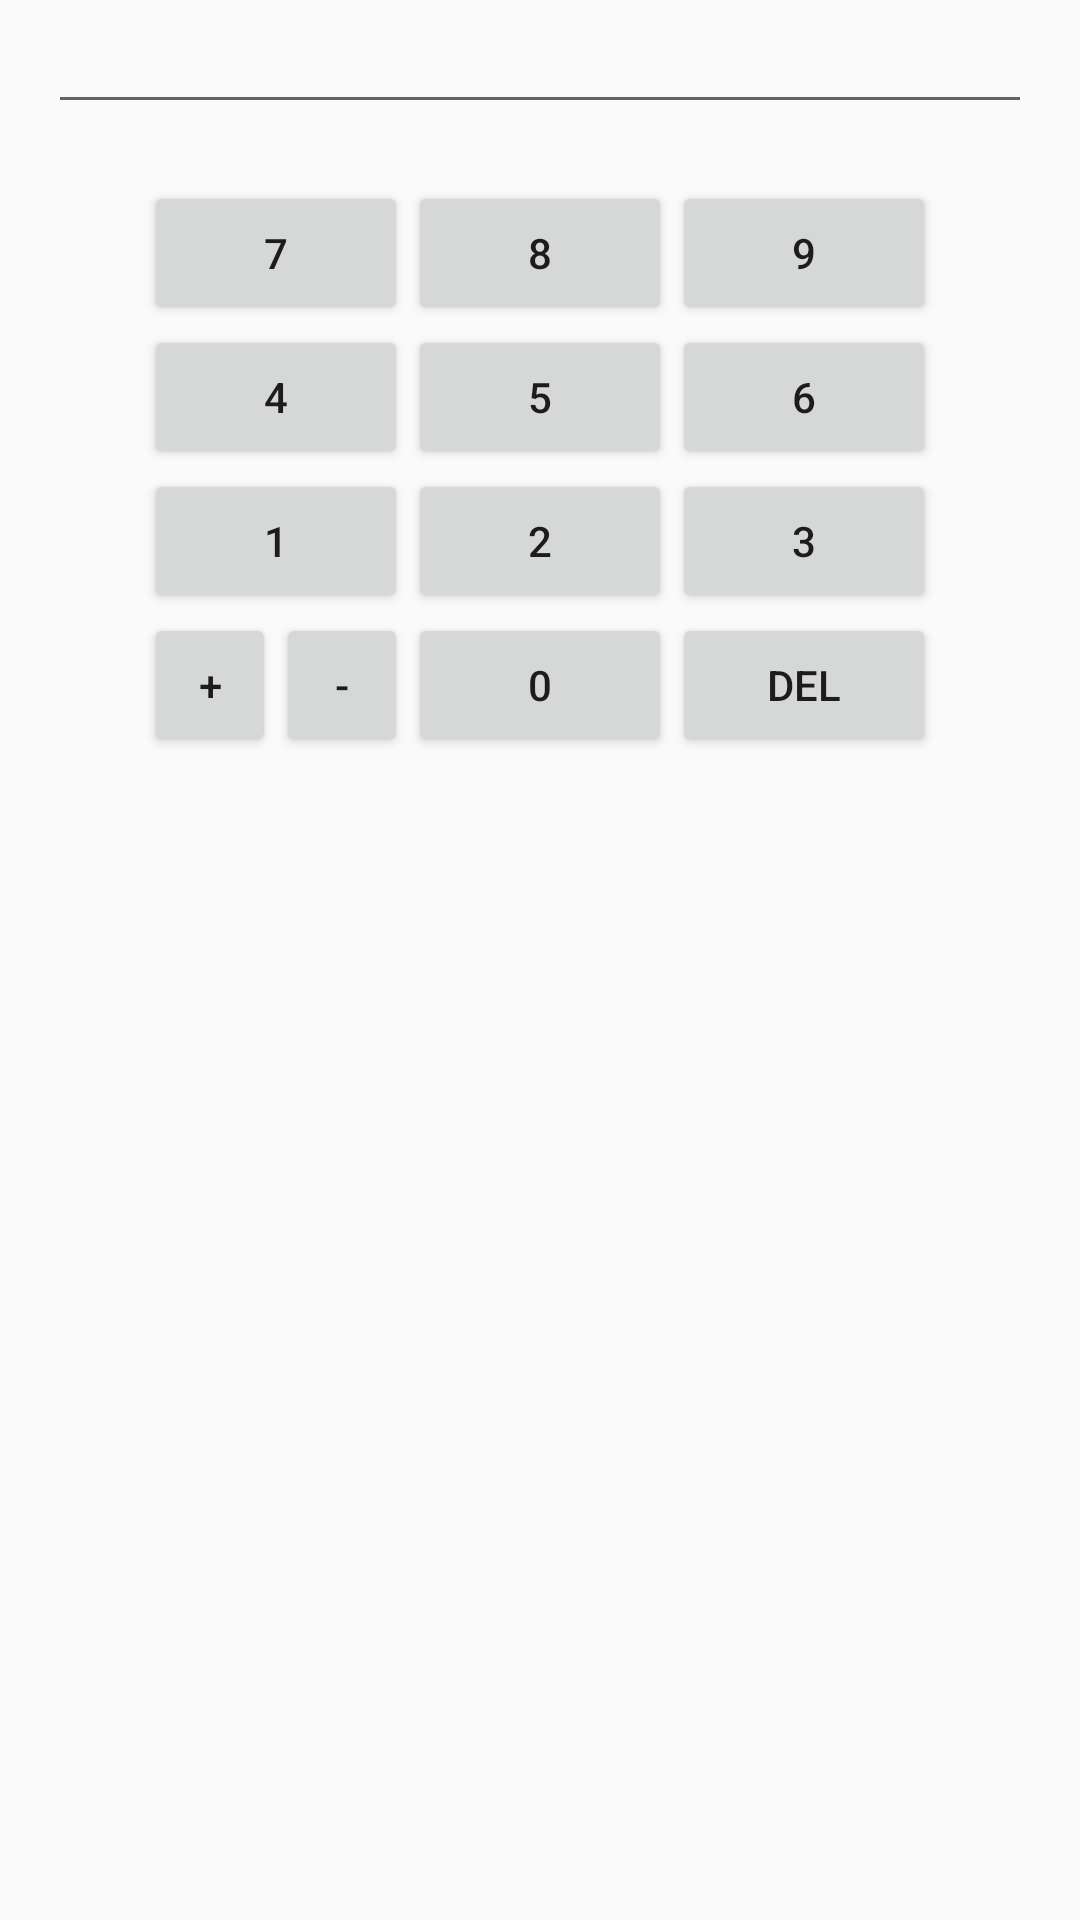

Here is an Android app screen rendered from its layout file. Give the layout XML and the strings, colors and styles it references.
<!-- AndroidManifest.xml: application theme AppTheme -->
<!-- res/layout/dialog_calc.xml -->
<?xml version="1.0" encoding="utf-8"?>
<RelativeLayout xmlns:android="http://schemas.android.com/apk/res/android"
    android:layout_width="match_parent" android:layout_height="match_parent">

    <EditText
        android:id="@+id/edit_expression"
        android:layout_width="match_parent"
        android:layout_height="wrap_content"
        android:layout_marginLeft="16dp"
        android:layout_marginRight="16dp"
        android:inputType="none"/>

    <TextView
        android:id="@+id/text_result"
        android:layout_width="match_parent"
        android:layout_height="wrap_content"
        android:layout_marginLeft="16dp"
        android:layout_marginRight="16dp"
        android:layout_below="@+id/edit_expression"
        android:gravity="right"
        android:textAlignment="gravity"/>

    <TableLayout
        android:id="@+id/layout_buttons"
        android:layout_width="wrap_content"
        android:layout_height="wrap_content"
        android:layout_below="@+id/text_result"
        android:layout_centerHorizontal="true">
        <TableRow>
            <Button
                android:id="@+id/btn_7"
                android:text="7" />
            <Button
                android:id="@+id/btn_8"
                android:text="8"/>
            <Button
                android:id="@+id/btn_9"
                android:text="9"/>
        </TableRow>
        <TableRow>
            <Button
                android:id="@+id/btn_4"
                android:text="4"/>
            <Button
                android:id="@+id/btn_5"
                android:text="5"/>
            <Button
                android:id="@+id/btn_6"
                android:text="6"/>
        </TableRow>
        <TableRow>
            <Button
                android:id="@+id/btn_1"
                android:text="1"/>
            <Button
                android:id="@+id/btn_2"
                android:text="2"/>
            <Button
                android:id="@+id/btn_3"
                android:text="3"/>
        </TableRow>
        <TableRow>
            <LinearLayout android:orientation="horizontal">
                <Button
                    android:id="@+id/btn_plus"
                    android:layout_width="0dp"
                    android:layout_height="wrap_content"
                    android:layout_weight="1"
                    android:minWidth="0dp"
                    android:text="+"/>
                <Button
                    android:id="@+id/btn_minus"
                    android:layout_width="0dp"
                    android:layout_height="wrap_content"
                    android:layout_weight="1"
                    android:minWidth="0dp"
                    android:text="-"/>
            </LinearLayout>
            <Button
                android:id="@+id/btn_0"
                android:text="0"/>
            <Button
                android:id="@+id/btn_backspace"
                android:text="DEL"/>
        </TableRow>
    </TableLayout>

</RelativeLayout>
<!-- resources referenced by this layout -->
<resources>
  <style name="AppTheme" parent="Theme.AppCompat.Light.DarkActionBar">
          
          <item name="colorPrimary">@color/colorPrimary</item>
          <item name="colorPrimaryDark">@color/colorPrimaryDark</item>
          <item name="colorAccent">@color/colorAccent</item>
          <item name="imageButtonStyle">@style/AppTheme.ImageButton</item>
      </style>
  <color name="colorPrimary">#bf360c</color>
  <color name="colorPrimaryDark">#870000</color>
  <color name="colorAccent">#bf360c</color>
  <style name="AppTheme.ImageButton" parent="Widget.AppCompat.ImageButton">
          <item name="android:backgroundTint">@color/colorAccent</item>
      </style>
</resources>
